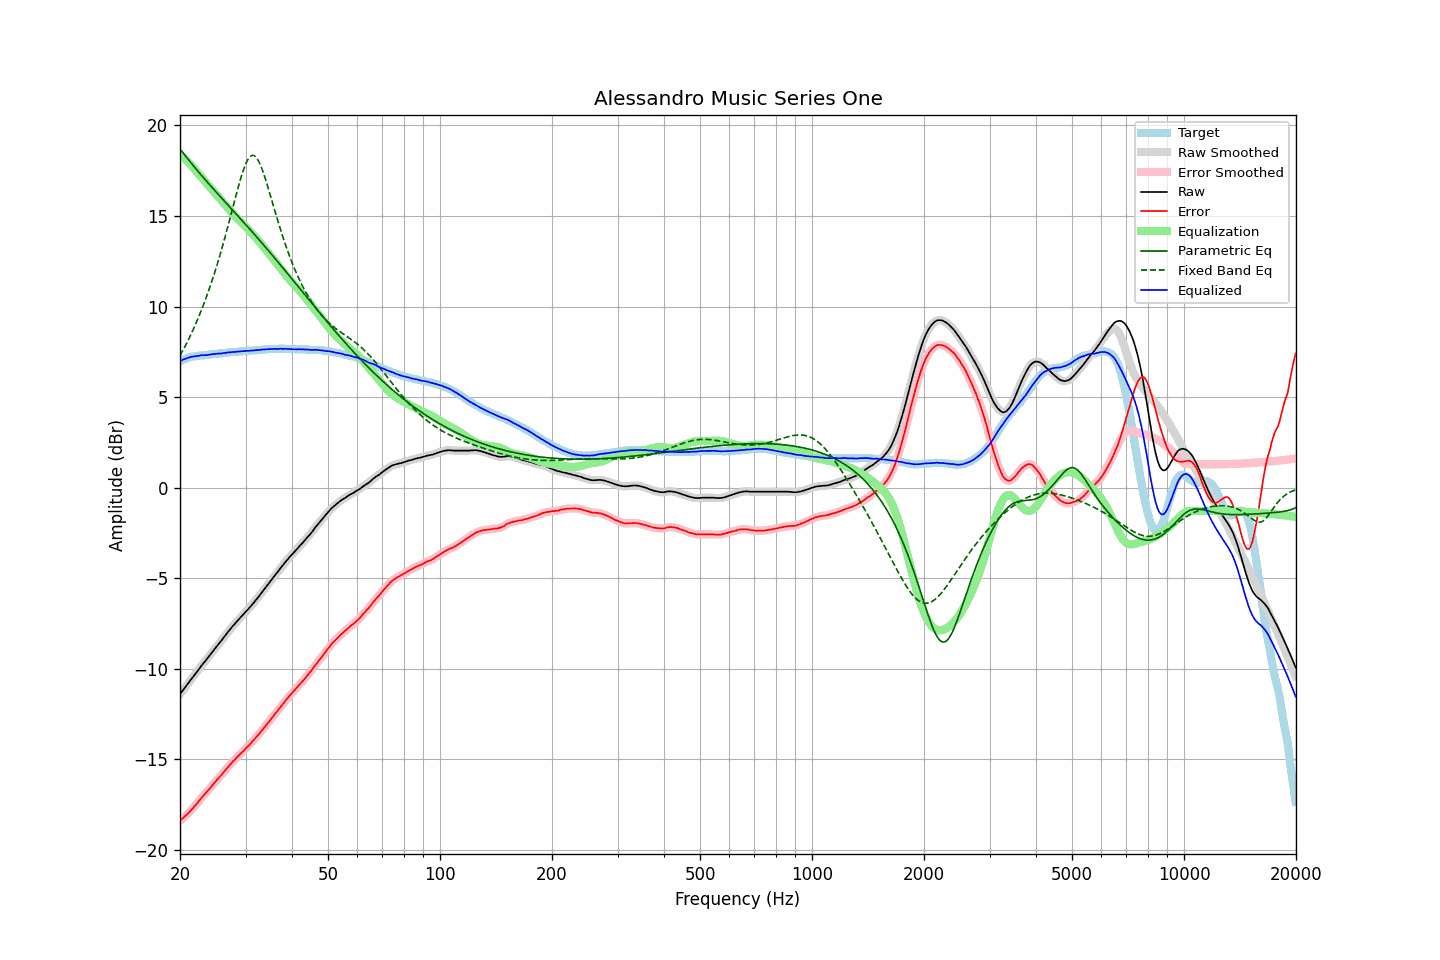

The data file committed next to this chart (first rows):
frequency, raw, error, smoothed, error_smoothed, equalization, parametric_eq, fixed_band_eq, equalized_raw, equalized_smoothed, target
20.00, -11.40, -18.39, -11.40, -18.39, 18.39, 18.71, 7.28, 6.98, 6.99, 6.99
20.20, -11.28, -18.31, -11.28, -18.31, 18.31, 18.59, 7.44, 7.03, 7.03, 7.03
20.40, -11.16, -18.23, -11.16, -18.23, 18.23, 18.48, 7.61, 7.07, 7.07, 7.07
20.61, -11.05, -18.14, -11.05, -18.15, 18.15, 18.36, 7.77, 7.11, 7.11, 7.10
20.81, -10.93, -18.07, -10.93, -18.07, 18.07, 18.25, 7.95, 7.14, 7.14, 7.14
21.02, -10.81, -17.99, -10.81, -17.98, 17.98, 18.14, 8.13, 7.17, 7.17, 7.18
21.23, -10.69, -17.89, -10.69, -17.89, 17.89, 18.02, 8.31, 7.20, 7.19, 7.20
21.44, -10.57, -17.79, -10.58, -17.79, 17.79, 17.91, 8.50, 7.22, 7.22, 7.22
21.66, -10.46, -17.70, -10.46, -17.70, 17.70, 17.81, 8.69, 7.23, 7.24, 7.24
21.87, -10.34, -17.59, -10.34, -17.60, 17.59, 17.70, 8.89, 7.25, 7.25, 7.25
22.09, -10.23, -17.50, -10.23, -17.50, 17.49, 17.59, 9.09, 7.26, 7.26, 7.27
22.31, -10.11, -17.39, -10.11, -17.39, 17.38, 17.48, 9.30, 7.27, 7.27, 7.28
22.54, -9.99, -17.28, -9.99, -17.28, 17.28, 17.38, 9.51, 7.28, 7.29, 7.29
22.76, -9.86, -17.16, -9.87, -17.16, 17.17, 17.28, 9.73, 7.31, 7.30, 7.30
22.99, -9.75, -17.05, -9.76, -17.06, 17.07, 17.17, 9.95, 7.31, 7.31, 7.30
23.22, -9.65, -16.96, -9.65, -16.96, 16.96, 17.07, 10.19, 7.31, 7.31, 7.31
23.45, -9.54, -16.86, -9.54, -16.86, 16.86, 16.97, 10.42, 7.32, 7.32, 7.32
23.69, -9.43, -16.76, -9.43, -16.76, 16.76, 16.87, 10.67, 7.32, 7.32, 7.33
23.92, -9.31, -16.65, -9.32, -16.66, 16.65, 16.77, 10.92, 7.34, 7.34, 7.34
24.16, -9.20, -16.56, -9.20, -16.56, 16.55, 16.67, 11.18, 7.35, 7.35, 7.36
24.40, -9.08, -16.46, -9.09, -16.45, 16.45, 16.57, 11.44, 7.37, 7.36, 7.38
24.65, -8.97, -16.34, -8.97, -16.35, 16.35, 16.47, 11.72, 7.37, 7.37, 7.37
24.89, -8.86, -16.24, -8.86, -16.24, 16.24, 16.37, 12.00, 7.38, 7.39, 7.38
25.14, -8.74, -16.13, -8.74, -16.13, 16.14, 16.27, 12.28, 7.40, 7.39, 7.39
25.39, -8.63, -16.03, -8.63, -16.03, 16.03, 16.17, 12.58, 7.40, 7.40, 7.40
25.65, -8.52, -15.94, -8.52, -15.93, 15.93, 16.08, 12.88, 7.41, 7.41, 7.42
25.91, -8.42, -15.83, -8.41, -15.83, 15.83, 15.98, 13.19, 7.41, 7.41, 7.42
26.16, -8.29, -15.72, -8.30, -15.73, 15.72, 15.88, 13.50, 7.43, 7.43, 7.43
26.43, -8.18, -15.62, -8.18, -15.62, 15.62, 15.78, 13.83, 7.43, 7.44, 7.44
26.69, -8.06, -15.51, -8.06, -15.52, 15.52, 15.69, 14.16, 7.45, 7.45, 7.45
26.96, -7.94, -15.41, -7.95, -15.42, 15.41, 15.59, 14.49, 7.47, 7.46, 7.47
27.23, -7.84, -15.32, -7.84, -15.31, 15.31, 15.49, 14.83, 7.47, 7.47, 7.48
27.50, -7.73, -15.21, -7.73, -15.21, 15.21, 15.40, 15.17, 7.48, 7.48, 7.48
27.77, -7.62, -15.10, -7.63, -15.11, 15.12, 15.30, 15.51, 7.49, 7.49, 7.48
28.05, -7.53, -15.03, -7.52, -15.02, 15.02, 15.20, 15.85, 7.49, 7.50, 7.50
28.33, -7.42, -14.92, -7.43, -14.93, 14.93, 15.10, 16.19, 7.51, 7.50, 7.50
28.62, -7.32, -14.83, -7.33, -14.83, 14.84, 15.01, 16.52, 7.51, 7.51, 7.51
28.90, -7.23, -14.75, -7.23, -14.74, 14.75, 14.91, 16.84, 7.51, 7.52, 7.52
29.19, -7.13, -14.65, -7.13, -14.66, 14.66, 14.81, 17.14, 7.52, 7.52, 7.52
29.48, -7.03, -14.58, -7.04, -14.57, 14.57, 14.71, 17.42, 7.54, 7.53, 7.55
29.78, -6.94, -14.48, -6.94, -14.48, 14.48, 14.61, 17.67, 7.54, 7.54, 7.54
30.08, -6.83, -14.38, -6.84, -14.39, 14.39, 14.51, 17.89, 7.56, 7.55, 7.55
30.38, -6.74, -14.29, -6.75, -14.30, 14.30, 14.42, 18.08, 7.55, 7.55, 7.55
30.68, -6.65, -14.22, -6.65, -14.21, 14.21, 14.32, 18.21, 7.55, 7.56, 7.57
30.99, -6.54, -14.11, -6.55, -14.12, 14.11, 14.22, 18.30, 7.57, 7.56, 7.57
31.30, -6.44, -14.01, -6.44, -14.02, 14.02, 14.12, 18.34, 7.57, 7.57, 7.57
31.61, -6.34, -13.92, -6.34, -13.91, 13.92, 14.01, 18.33, 7.57, 7.58, 7.58
31.93, -6.22, -13.81, -6.23, -13.82, 13.82, 13.91, 18.27, 7.59, 7.58, 7.59
32.24, -6.12, -13.71, -6.12, -13.72, 13.71, 13.81, 18.16, 7.59, 7.59, 7.59
32.57, -6.01, -13.62, -6.01, -13.61, 13.61, 13.71, 18.01, 7.60, 7.60, 7.61
32.89, -5.89, -13.50, -5.89, -13.50, 13.50, 13.61, 17.82, 7.61, 7.61, 7.61
33.22, -5.77, -13.39, -5.78, -13.40, 13.40, 13.50, 17.60, 7.62, 7.62, 7.62
33.55, -5.66, -13.29, -5.66, -13.28, 13.29, 13.40, 17.35, 7.63, 7.63, 7.63
33.89, -5.54, -13.18, -5.54, -13.18, 13.18, 13.30, 17.08, 7.63, 7.64, 7.64
34.23, -5.42, -13.06, -5.43, -13.07, 13.07, 13.19, 16.79, 7.64, 7.64, 7.64
34.57, -5.31, -12.96, -5.31, -12.96, 12.96, 13.09, 16.50, 7.64, 7.65, 7.65
34.92, -5.19, -12.84, -5.19, -12.84, 12.84, 12.98, 16.20, 7.65, 7.65, 7.65
35.27, -5.07, -12.73, -5.08, -12.73, 12.73, 12.88, 15.89, 7.66, 7.65, 7.66
35.62, -4.96, -12.62, -4.96, -12.62, 12.62, 12.77, 15.59, 7.66, 7.66, 7.66
35.97, -4.84, -12.50, -4.85, -12.51, 12.51, 12.67, 15.28, 7.67, 7.66, 7.66
... 635 more rows
